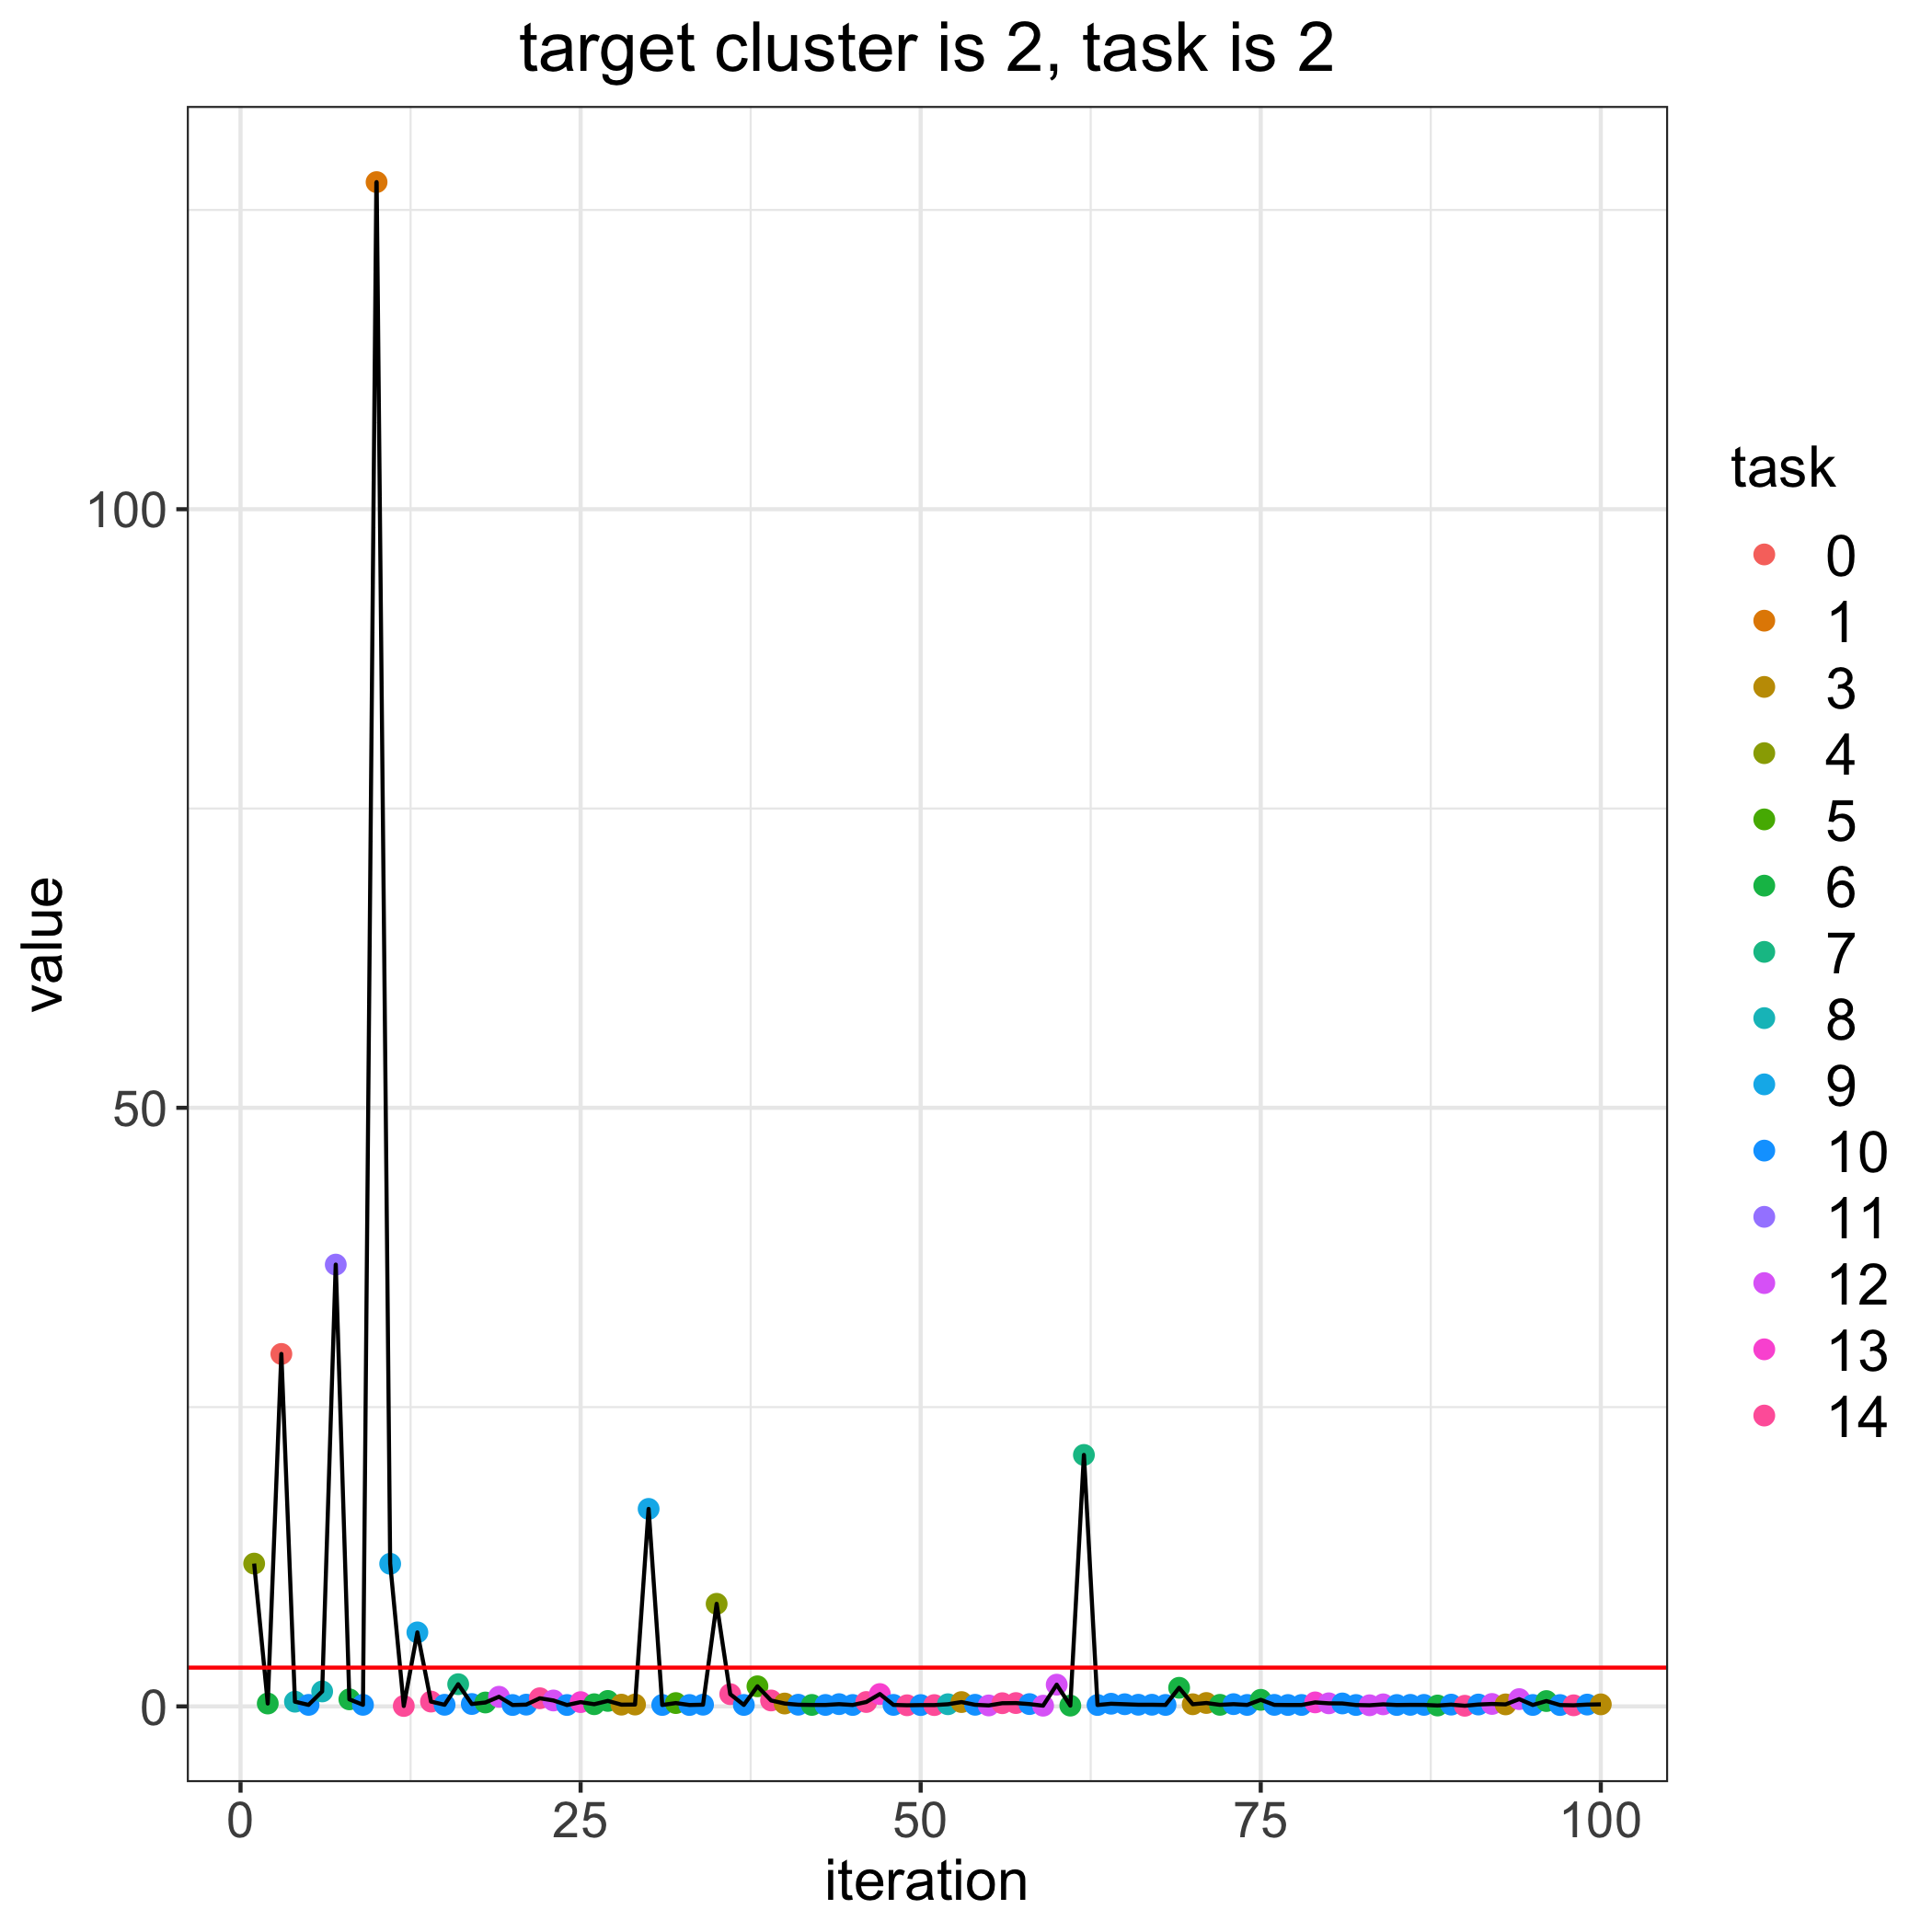

The table this chart was drawn from, first rows:
, losses, bandit_selects
0, 3.239, 
1, 11.93, 4.0
2, 0.2412, 6.0
3, 29.44, 0.0
4, 0.3925, 8.0
5, 0.1265, 10.0
6, 1.249, 8.0
7, 36.9, 11.0
8, 0.5899, 6.0
9, 0.1319, 10.0
10, 127.3, 1.0
11, 11.91, 9.0
12, 0.03444, 14.0
13, 6.181, 9.0
14, 0.4019, 14.0
15, 0.1349, 10.0
16, 1.853, 7.0
17, 0.1999, 10.0
18, 0.326, 6.0
19, 0.8045, 12.0
20, 0.1162, 10.0
21, 0.1469, 10.0
22, 0.6795, 14.0
23, 0.4941, 12.0
24, 0.1161, 10.0
25, 0.3569, 13.0
26, 0.181, 6.0
27, 0.4573, 6.0
28, 0.1459, 3.0
29, 0.1545, 3.0
30, 16.5, 9.0
31, 0.1188, 10.0
32, 0.2779, 5.0
33, 0.1171, 10.0
34, 0.1411, 10.0
35, 8.568, 4.0
36, 1.022, 14.0
37, 0.1211, 10.0
38, 1.678, 5.0
39, 0.4957, 14.0
40, 0.2396, 3.0
41, 0.1397, 10.0
42, 0.1228, 6.0
43, 0.121, 10.0
44, 0.1883, 10.0
45, 0.1175, 10.0
46, 0.3666, 14.0
47, 1.032, 13.0
48, 0.1256, 10.0
49, 0.0935, 14.0
50, 0.111, 10.0
51, 0.109, 14.0
52, 0.1805, 8.0
53, 0.3612, 3.0
54, 0.1351, 10.0
55, 0.07986, 12.0
56, 0.266, 14.0
57, 0.2785, 14.0
58, 0.1925, 10.0
59, 0.05934, 12.0
... 41 more rows
